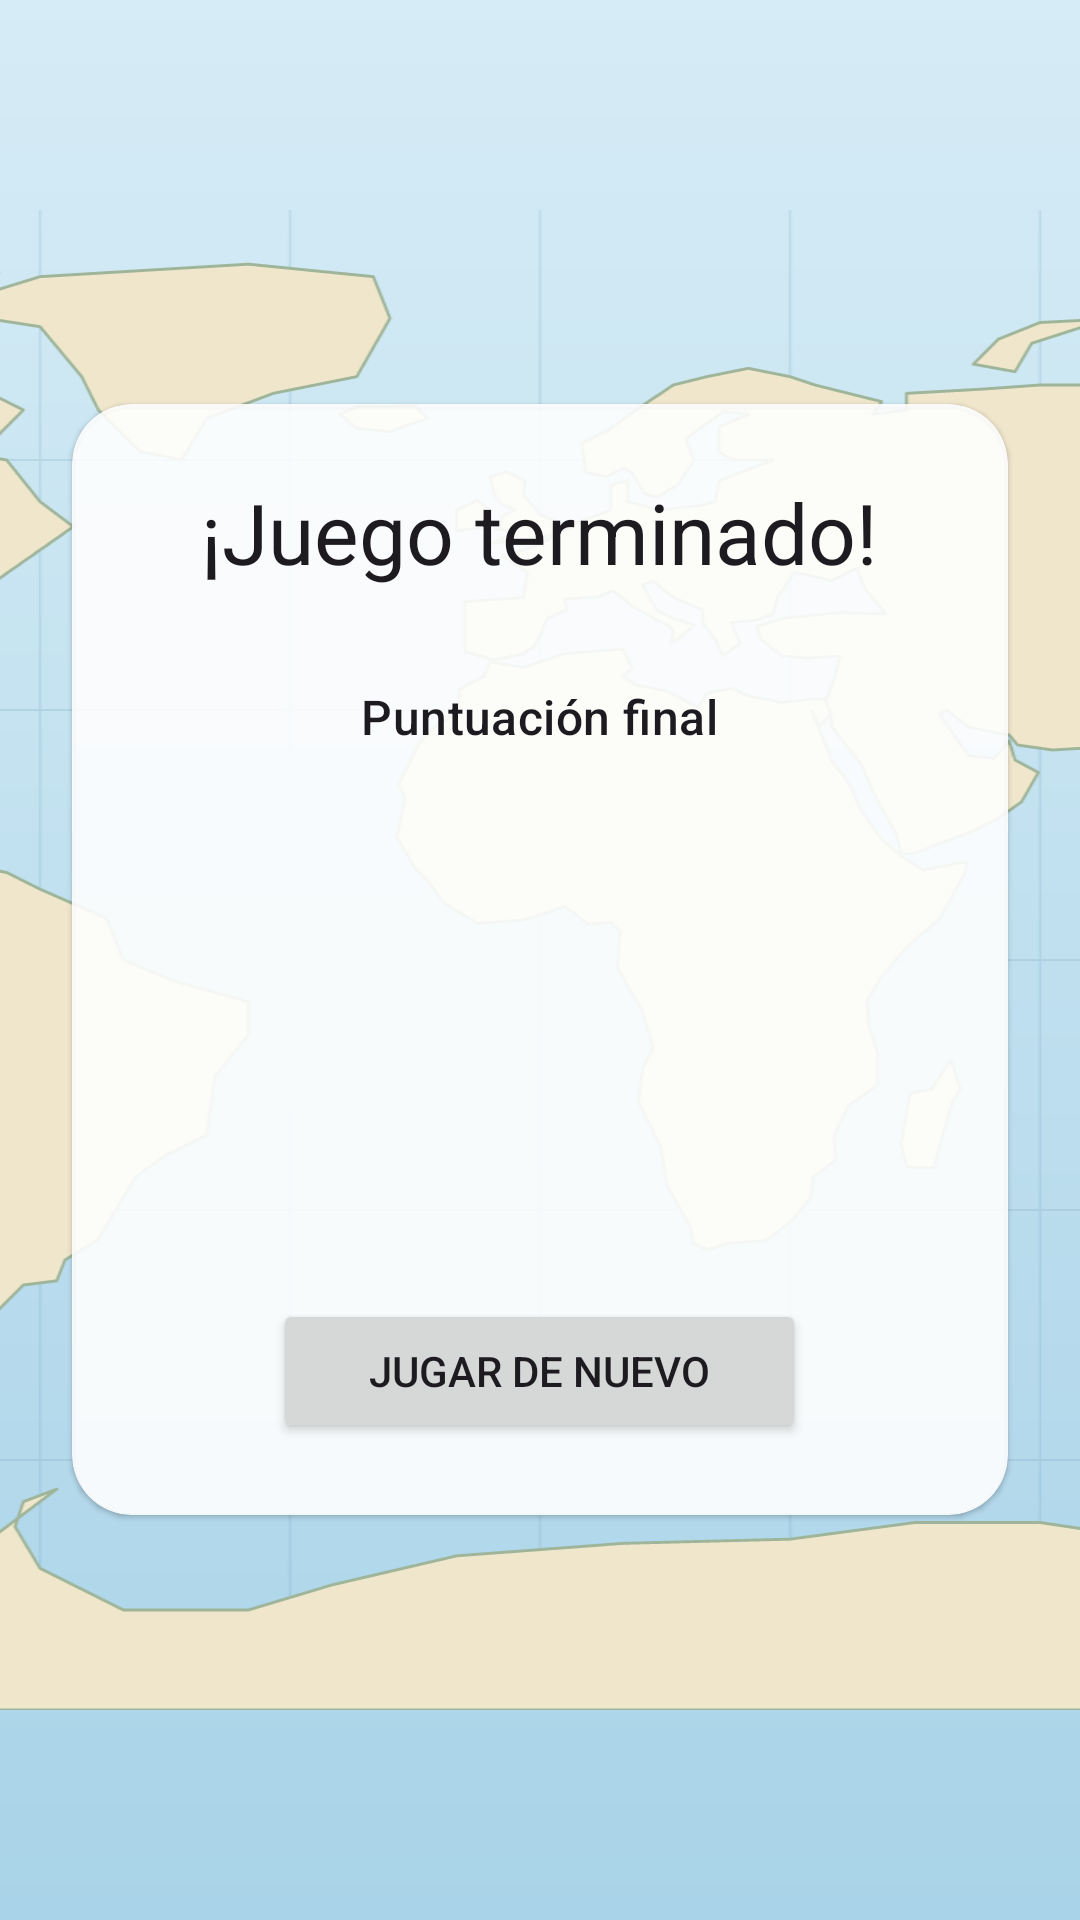

Reconstruct the res/layout file that produces this screen, plus the resources it refers to.
<!-- AndroidManifest.xml: application theme Theme.Practica1 -->
<!-- res/layout/activity_result.xml -->
<?xml version="1.0" encoding="utf-8"?>
<FrameLayout xmlns:android="http://schemas.android.com/apk/res/android"
    xmlns:app="http://schemas.android.com/apk/res-auto"
    xmlns:tools="http://schemas.android.com/tools"
    android:id="@+id/main"
    android:layout_width="match_parent"
    android:layout_height="match_parent"
    android:background="@drawable/bg_world_map"
    tools:context=".ResultActivity">

    <com.google.android.material.card.MaterialCardView
        style="?attr/materialCardViewElevatedStyle"
        android:layout_width="match_parent"
        android:layout_height="wrap_content"
        android:layout_gravity="center"
        android:layout_margin="24dp"
        app:cardBackgroundColor="@color/surface_translucent"
        app:cardCornerRadius="20dp">

        <LinearLayout
            android:layout_width="match_parent"
            android:layout_height="wrap_content"
            android:gravity="center"
            android:orientation="vertical"
            android:padding="24dp">

            <TextView
                android:layout_width="wrap_content"
                android:layout_height="wrap_content"
                android:text="@string/game_over"
                android:textAppearance="?attr/textAppearanceHeadlineMedium" />

            <TextView
                android:layout_width="wrap_content"
                android:layout_height="wrap_content"
                android:layout_marginTop="32dp"
                android:text="@string/final_score_label"
                android:textAppearance="?attr/textAppearanceTitleMedium" />

            <TextView
                android:id="@+id/tvFinalScore"
                android:layout_width="wrap_content"
                android:layout_height="wrap_content"
                android:textAppearance="?attr/textAppearanceDisplayLarge"
                android:textColor="?attr/colorPrimary"
                android:textStyle="bold"
                tools:text="15" />

            <TextView
                android:id="@+id/tvCorrectCount"
                android:layout_width="wrap_content"
                android:layout_height="wrap_content"
                android:layout_marginTop="8dp"
                android:textAppearance="?attr/textAppearanceBodyLarge"
                tools:text="Aciertos: 5 de 5" />

            <TextView
                android:id="@+id/tvResultMessage"
                android:layout_width="wrap_content"
                android:layout_height="wrap_content"
                android:layout_marginTop="16dp"
                android:gravity="center"
                android:textAppearance="?attr/textAppearanceBodyLarge"
                tools:text="@string/result_excellent" />

            <Button
                android:id="@+id/btnPlayAgain"
                android:layout_width="wrap_content"
                android:layout_height="wrap_content"
                android:layout_marginTop="40dp"
                android:paddingHorizontal="32dp"
                android:text="@string/play_again"
                app:icon="@drawable/ic_globe" />
        </LinearLayout>
    </com.google.android.material.card.MaterialCardView>

</FrameLayout>
<!-- resources referenced by this layout -->
<resources>
  <color name="surface_translucent">#E6FFFFFF</color>
  <!-- drawable bg_world_map (drawable) -->
  <?xml version="1.0" encoding="utf-8"?>
  <layer-list xmlns:android="http://schemas.android.com/apk/res/android">
      <item>
          <shape android:shape="rectangle">
              <gradient
                  android:angle="270"
                  android:endColor="@color/map_ocean_bottom"
                  android:startColor="@color/map_ocean_top" />
          </shape>
      </item>
      <item
          android:width="1000dp"
          android:height="500dp"
          android:drawable="@drawable/world_map"
          android:gravity="center" />
  </layer-list>
  <string name="final_score_label">Puntuación final</string>
  <string name="game_over">¡Juego terminado!</string>
  <string name="play_again">Jugar de nuevo</string>
  <string name="result_excellent">¡Perfecto! Eres un experto en geografía.</string>
  <style name="Theme.Practica1" parent="Base.Theme.Practica1" />
  <color name="map_ocean_bottom">#FFA9D3E8</color>
  <color name="map_ocean_top">#FFD6ECF6</color>
  <!-- drawable world_map: vector/xml drawable (drawable, 7008 chars, omitted) -->
  <style name="Base.Theme.Practica1" parent="Theme.Material3.DayNight.NoActionBar">
          
          <item name="colorPrimary">@color/ocean_primary</item>
          <item name="colorOnPrimary">@color/ocean_on_primary</item>
          <item name="colorPrimaryContainer">@color/ocean_primary_container</item>
          <item name="colorOnPrimaryContainer">@color/ocean_on_primary_container</item>
          <item name="colorSecondary">@color/compass_secondary</item>
          <item name="colorOnSecondary">@color/compass_on_secondary</item>
          <item name="colorSecondaryContainer">@color/compass_secondary_container</item>
          <item name="colorOnSecondaryContainer">@color/compass_on_secondary_container</item>
          <item name="colorTertiary">@color/land_tertiary</item>
          <item name="colorOnTertiary">@color/land_on_tertiary</item>
  
          
          <item name="materialButtonStyle">@style/Widget.Practica1.Button</item>
          <item name="materialButtonOutlinedStyle">@style/Widget.Practica1.Button.Outlined</item>
      </style>
  <color name="ocean_primary">#FF0B5E7E</color>
  <color name="ocean_on_primary">#FFFFFFFF</color>
  <color name="ocean_primary_container">#FFBEE9FF</color>
  <color name="ocean_on_primary_container">#FF001F2A</color>
  <color name="compass_secondary">#FF7A5900</color>
  <color name="compass_on_secondary">#FFFFFFFF</color>
  <color name="compass_secondary_container">#FFFFDEA6</color>
  <color name="compass_on_secondary_container">#FF261900</color>
  <color name="land_tertiary">#FF2E6B3A</color>
  <color name="land_on_tertiary">#FFFFFFFF</color>
  <style name="Widget.Practica1.Button" parent="Widget.Material3.Button">
          <item name="android:minHeight">56dp</item>
          <item name="android:textStyle">bold</item>
          <item name="android:letterSpacing">0.05</item>
          <item name="android:elevation">4dp</item>
          <item name="cornerRadius">16dp</item>
          <item name="iconGravity">textStart</item>
          <item name="iconPadding">8dp</item>
      </style>
  <style name="Widget.Practica1.Button.Outlined" parent="Widget.Material3.Button.OutlinedButton">
          <item name="android:minHeight">56dp</item>
          <item name="android:textStyle">bold</item>
          <item name="android:letterSpacing">0.05</item>
          <item name="backgroundTint">@color/button_outlined_background</item>
          <item name="strokeColor">?attr/colorPrimary</item>
          <item name="strokeWidth">2dp</item>
          <item name="cornerRadius">16dp</item>
          <item name="iconGravity">textStart</item>
          <item name="iconPadding">8dp</item>
      </style>
  <color name="button_outlined_background">#CCFFFFFF</color>
</resources>
